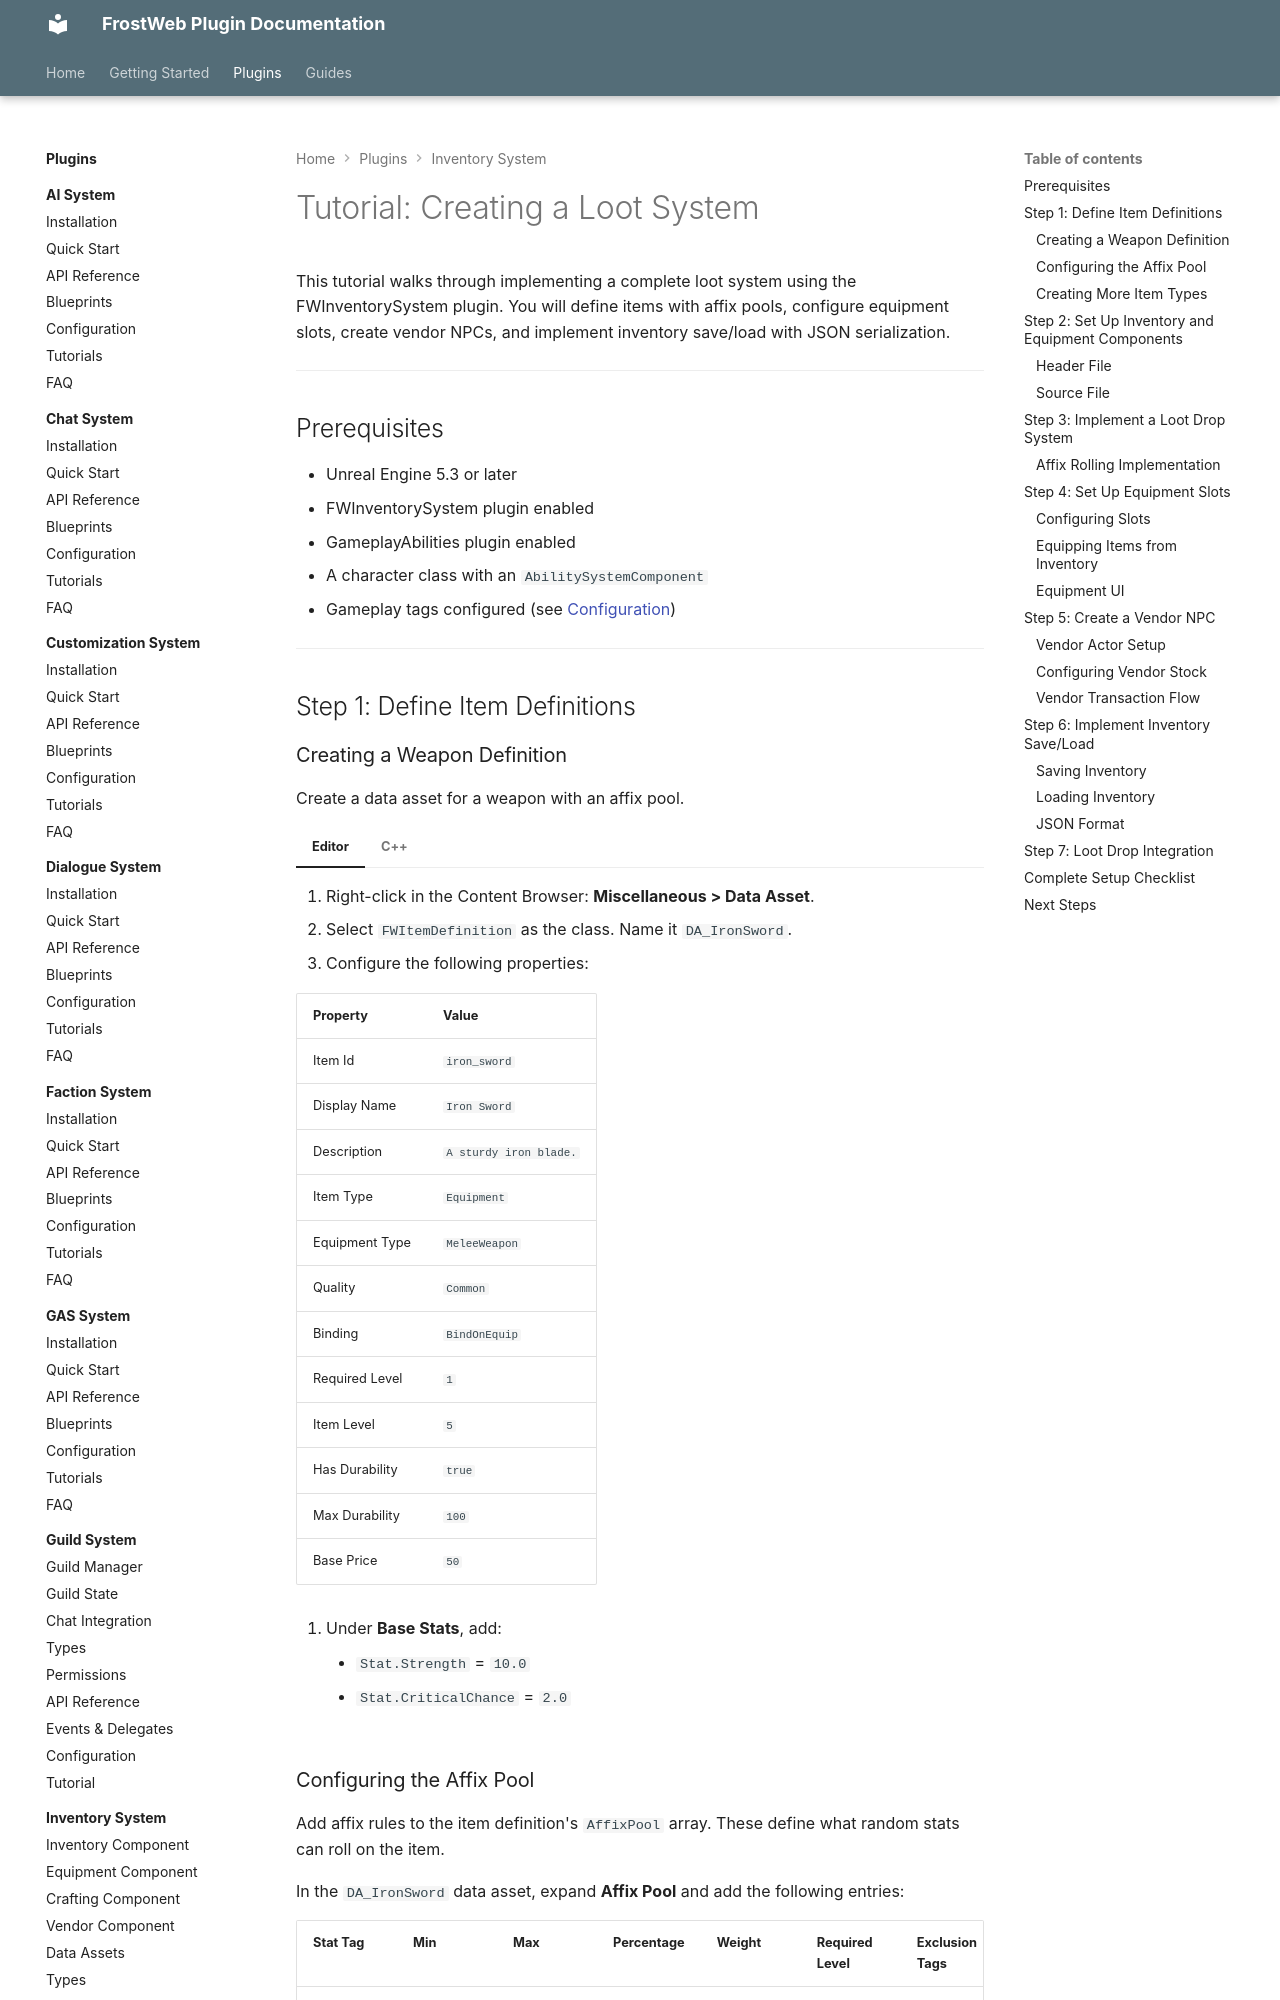

repository: FrostWeb-Studios/docs · page: latest/plugins/inventory-system/tutorial/index.html · generator: mkdocs

---
title: "Tutorial: Creating a Loot System"
description: Step-by-step guide to implementing a loot system with item definitions, affix pools, equipment slots, vendor NPCs, and inventory serialization.
---

# Tutorial: Creating a Loot System

This tutorial walks through implementing a complete loot system using the FWInventorySystem plugin. You will define items with affix pools, configure equipment slots, create vendor NPCs, and implement inventory save/load with JSON serialization.

---

## Prerequisites

- Unreal Engine 5.3 or later
- FWInventorySystem plugin enabled
- GameplayAbilities plugin enabled
- A character class with an `AbilitySystemComponent`
- Gameplay tags configured (see [Configuration](configuration.md))

---

## Step 1: Define Item Definitions

### Creating a Weapon Definition

Create a data asset for a weapon with an affix pool.

=== "Editor"

    1. Right-click in the Content Browser: **Miscellaneous > Data Asset**.
    2. Select `FWItemDefinition` as the class. Name it `DA_IronSword`.
    3. Configure the following properties:

    | Property | Value |
    |---|---|
    | Item Id | `iron_sword` |
    | Display Name | `Iron Sword` |
    | Description | `A sturdy iron blade.` |
    | Item Type | `Equipment` |
    | Equipment Type | `MeleeWeapon` |
    | Quality | `Common` |
    | Binding | `BindOnEquip` |
    | Required Level | `1` |
    | Item Level | `5` |
    | Has Durability | `true` |
    | Max Durability | `100` |
    | Base Price | `50` |

    4. Under **Base Stats**, add:
        - `Stat.Strength` = `10.0`
        - `Stat.CriticalChance` = `2.0`

=== "C++"

    ```cpp
    // Item definitions are created as data assets in the editor.
    // Reference them via soft pointers in your loot tables:
    UPROPERTY(EditAnywhere, Category = "Loot")
    TSoftObjectPtr<UFWItemDefinition> IronSwordDef;
    ```
